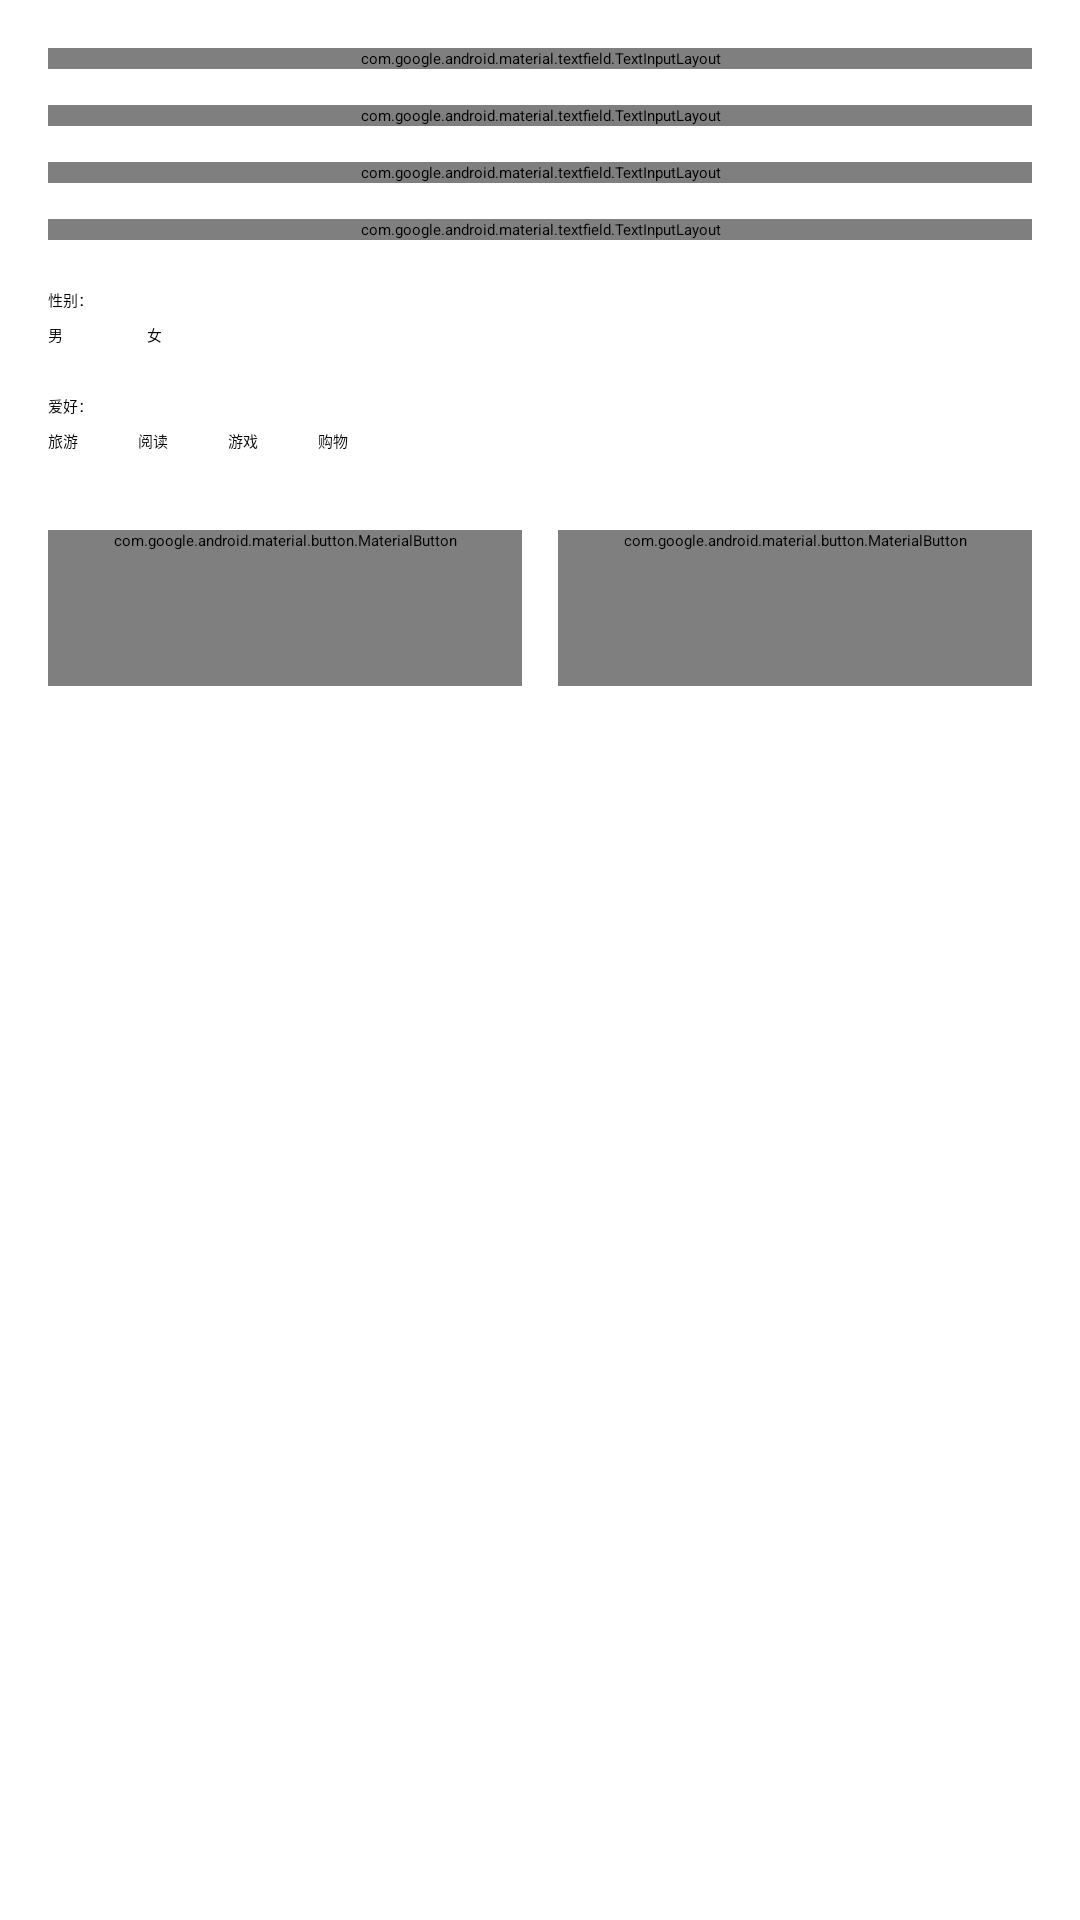

Layout XML and referenced resources for this Android screen:
<!-- AndroidManifest.xml: application theme Theme.Exp4 -->
<!-- res/layout/activity_edit_info.xml -->
<?xml version="1.0" encoding="utf-8"?>
<LinearLayout xmlns:android="http://schemas.android.com/apk/res/android"
    xmlns:app="http://schemas.android.com/apk/res-auto"
    xmlns:tools="http://schemas.android.com/tools"
    android:id="@+id/editRoot"
    android:layout_width="match_parent"
    android:layout_height="match_parent"
    android:background="?android:attr/colorBackground"
    android:orientation="vertical"
    tools:context=".EditInfoActivity"
    tools:ignore="Overdraw">

    <com.google.android.material.appbar.MaterialToolbar
        android:id="@+id/toolbarEdit"
        android:layout_width="match_parent"
        android:layout_height="?attr/actionBarSize"
        android:background="?attr/colorPrimary"
        app:navigationIcon="@android:drawable/ic_menu_revert"
        app:title="@string/form_title"
        app:titleTextColor="?attr/colorOnPrimary" />

    <ScrollView
        android:layout_width="match_parent"
        android:layout_height="0dp"
        android:layout_weight="1"
        android:fillViewport="true">

        <LinearLayout
            android:layout_width="match_parent"
            android:layout_height="wrap_content"
            android:orientation="vertical"
            android:paddingStart="16dp"
            android:paddingTop="8dp"
            android:paddingEnd="16dp"
            android:paddingBottom="20dp">

            
            <com.google.android.material.textfield.TextInputLayout
                android:id="@+id/tilName"
                style="@style/Widget.Material3.TextInputLayout.OutlinedBox"
                android:layout_width="match_parent"
                android:layout_height="wrap_content"
                android:layout_marginTop="8dp"
                android:hint="@string/label_name">

                <com.google.android.material.textfield.TextInputEditText
                    android:id="@+id/etName"
                    android:layout_width="match_parent"
                    android:layout_height="wrap_content"
                    android:hint="@string/hint_name"
                    android:imeOptions="actionNext"
                    android:inputType="textPersonName"
                    android:maxLines="1" />
            </com.google.android.material.textfield.TextInputLayout>

            
            <com.google.android.material.textfield.TextInputLayout
                android:id="@+id/tilStudentId"
                style="@style/Widget.Material3.TextInputLayout.OutlinedBox"
                android:layout_width="match_parent"
                android:layout_height="wrap_content"
                android:layout_marginTop="12dp"
                android:hint="@string/label_student_id">

                <com.google.android.material.textfield.TextInputEditText
                    android:id="@+id/etStudentId"
                    android:layout_width="match_parent"
                    android:layout_height="wrap_content"
                    android:hint="@string/hint_student_id"
                    android:imeOptions="actionNext"
                    android:inputType="number"
                    android:maxLines="1" />
            </com.google.android.material.textfield.TextInputLayout>

            
            <com.google.android.material.textfield.TextInputLayout
                android:id="@+id/tilPhone"
                style="@style/Widget.Material3.TextInputLayout.OutlinedBox"
                android:layout_width="match_parent"
                android:layout_height="wrap_content"
                android:layout_marginTop="12dp"
                android:hint="@string/label_phone">

                <com.google.android.material.textfield.TextInputEditText
                    android:id="@+id/etPhone"
                    android:layout_width="match_parent"
                    android:layout_height="wrap_content"
                    android:hint="@string/hint_phone"
                    android:imeOptions="actionNext"
                    android:inputType="phone"
                    android:maxLength="11"
                    android:maxLines="1" />
            </com.google.android.material.textfield.TextInputLayout>

            
            <com.google.android.material.textfield.TextInputLayout
                android:id="@+id/tilEmail"
                style="@style/Widget.Material3.TextInputLayout.OutlinedBox"
                android:layout_width="match_parent"
                android:layout_height="wrap_content"
                android:layout_marginTop="12dp"
                android:hint="@string/label_email">

                <com.google.android.material.textfield.TextInputEditText
                    android:id="@+id/etEmail"
                    android:layout_width="match_parent"
                    android:layout_height="wrap_content"
                    android:hint="@string/hint_email"
                    android:imeOptions="actionDone"
                    android:inputType="textEmailAddress"
                    android:maxLines="1" />
            </com.google.android.material.textfield.TextInputLayout>

            
            <TextView
                style="@style/FormLabel"
                android:text="@string/label_gender" />

            <RadioGroup
                android:id="@+id/rgGender"
                android:layout_width="match_parent"
                android:layout_height="wrap_content"
                android:layout_marginTop="4dp"
                android:orientation="horizontal">

                <RadioButton
                    android:id="@+id/rbMale"
                    style="@style/GenderRadioButton"
                    android:checked="true"
                    android:text="@string/gender_male" />

                <RadioButton
                    android:id="@+id/rbFemale"
                    style="@style/GenderRadioButton"
                    android:layout_marginStart="28dp"
                    android:text="@string/gender_female" />
            </RadioGroup>

            
            <TextView
                style="@style/FormLabel"
                android:text="@string/label_hobbies" />

            <LinearLayout
                android:layout_width="match_parent"
                android:layout_height="wrap_content"
                android:layout_marginTop="4dp"
                android:orientation="horizontal">

                <CheckBox
                    android:id="@+id/cbTravel"
                    style="@style/HobbyCheckBox"
                    android:text="@string/hobby_travel" />

                <CheckBox
                    android:id="@+id/cbReading"
                    style="@style/HobbyCheckBox"
                    android:layout_marginStart="20dp"
                    android:text="@string/hobby_reading" />

                <CheckBox
                    android:id="@+id/cbGame"
                    style="@style/HobbyCheckBox"
                    android:layout_marginStart="20dp"
                    android:text="@string/hobby_game" />

                <CheckBox
                    android:id="@+id/cbShopping"
                    style="@style/HobbyCheckBox"
                    android:layout_marginStart="20dp"
                    android:text="@string/hobby_shopping" />
            </LinearLayout>

            
            <LinearLayout
                android:layout_width="match_parent"
                android:layout_height="wrap_content"
                android:layout_marginTop="26dp"
                android:baselineAligned="false"
                android:orientation="horizontal">

                <com.google.android.material.button.MaterialButton
                    android:id="@+id/btnSave"
                    android:layout_width="0dp"
                    android:layout_height="wrap_content"
                    android:layout_weight="1"
                    android:minHeight="52dp"
                    android:text="@string/btn_save"
                    android:textSize="16sp" />

                <com.google.android.material.button.MaterialButton
                    android:id="@+id/btnCancel"
                    style="@style/Widget.Material3.Button.TonalButton"
                    android:layout_width="0dp"
                    android:layout_height="wrap_content"
                    android:layout_marginStart="12dp"
                    android:layout_weight="1"
                    android:minHeight="52dp"
                    android:text="@string/btn_cancel"
                    android:textSize="16sp" />
            </LinearLayout>
        </LinearLayout>
    </ScrollView>
</LinearLayout>
<!-- resources referenced by this layout -->
<resources>
  <string name="btn_cancel">取消</string>
  <string name="btn_save">保存</string>
  <string name="form_title">信息修改</string>
  <string name="gender_female">女</string>
  <string name="gender_male">男</string>
  <string name="hint_email">请输入电子邮箱地址</string>
  <string name="hint_name">请输入姓名</string>
  <string name="hint_phone">请输入 11 位手机号</string>
  <string name="hint_student_id">请输入学号</string>
  <string name="hobby_game">游戏</string>
  <string name="hobby_reading">阅读</string>
  <string name="hobby_shopping">购物</string>
  <string name="hobby_travel">旅游</string>
  <string name="label_email">邮件地址：</string>
  <string name="label_gender">性别：</string>
  <string name="label_hobbies">爱好：</string>
  <string name="label_name">姓名：</string>
  <string name="label_phone">电话：</string>
  <string name="label_student_id">学号：</string>
  <style name="FormLabel">
          <item name="android:layout_width">wrap_content</item>
          <item name="android:layout_height">wrap_content</item>
          <item name="android:layout_marginTop">16dp</item>
          <item name="android:textAppearance">?attr/textAppearanceBodyLarge</item>
          <item name="android:textColor">?attr/colorOnSurfaceVariant</item>
      </style>
  <style name="GenderRadioButton" parent="Widget.Material3.CompoundButton.RadioButton">
          <item name="android:layout_width">wrap_content</item>
          <item name="android:layout_height">wrap_content</item>
          <item name="android:buttonTint">@color/hobby_check_tint</item>
      </style>
  <style name="HobbyCheckBox" parent="Widget.Material3.CompoundButton.CheckBox">
          <item name="android:layout_width">wrap_content</item>
          <item name="android:layout_height">wrap_content</item>
          <item name="android:buttonTint">@color/hobby_check_tint</item>
      </style>
</resources>
